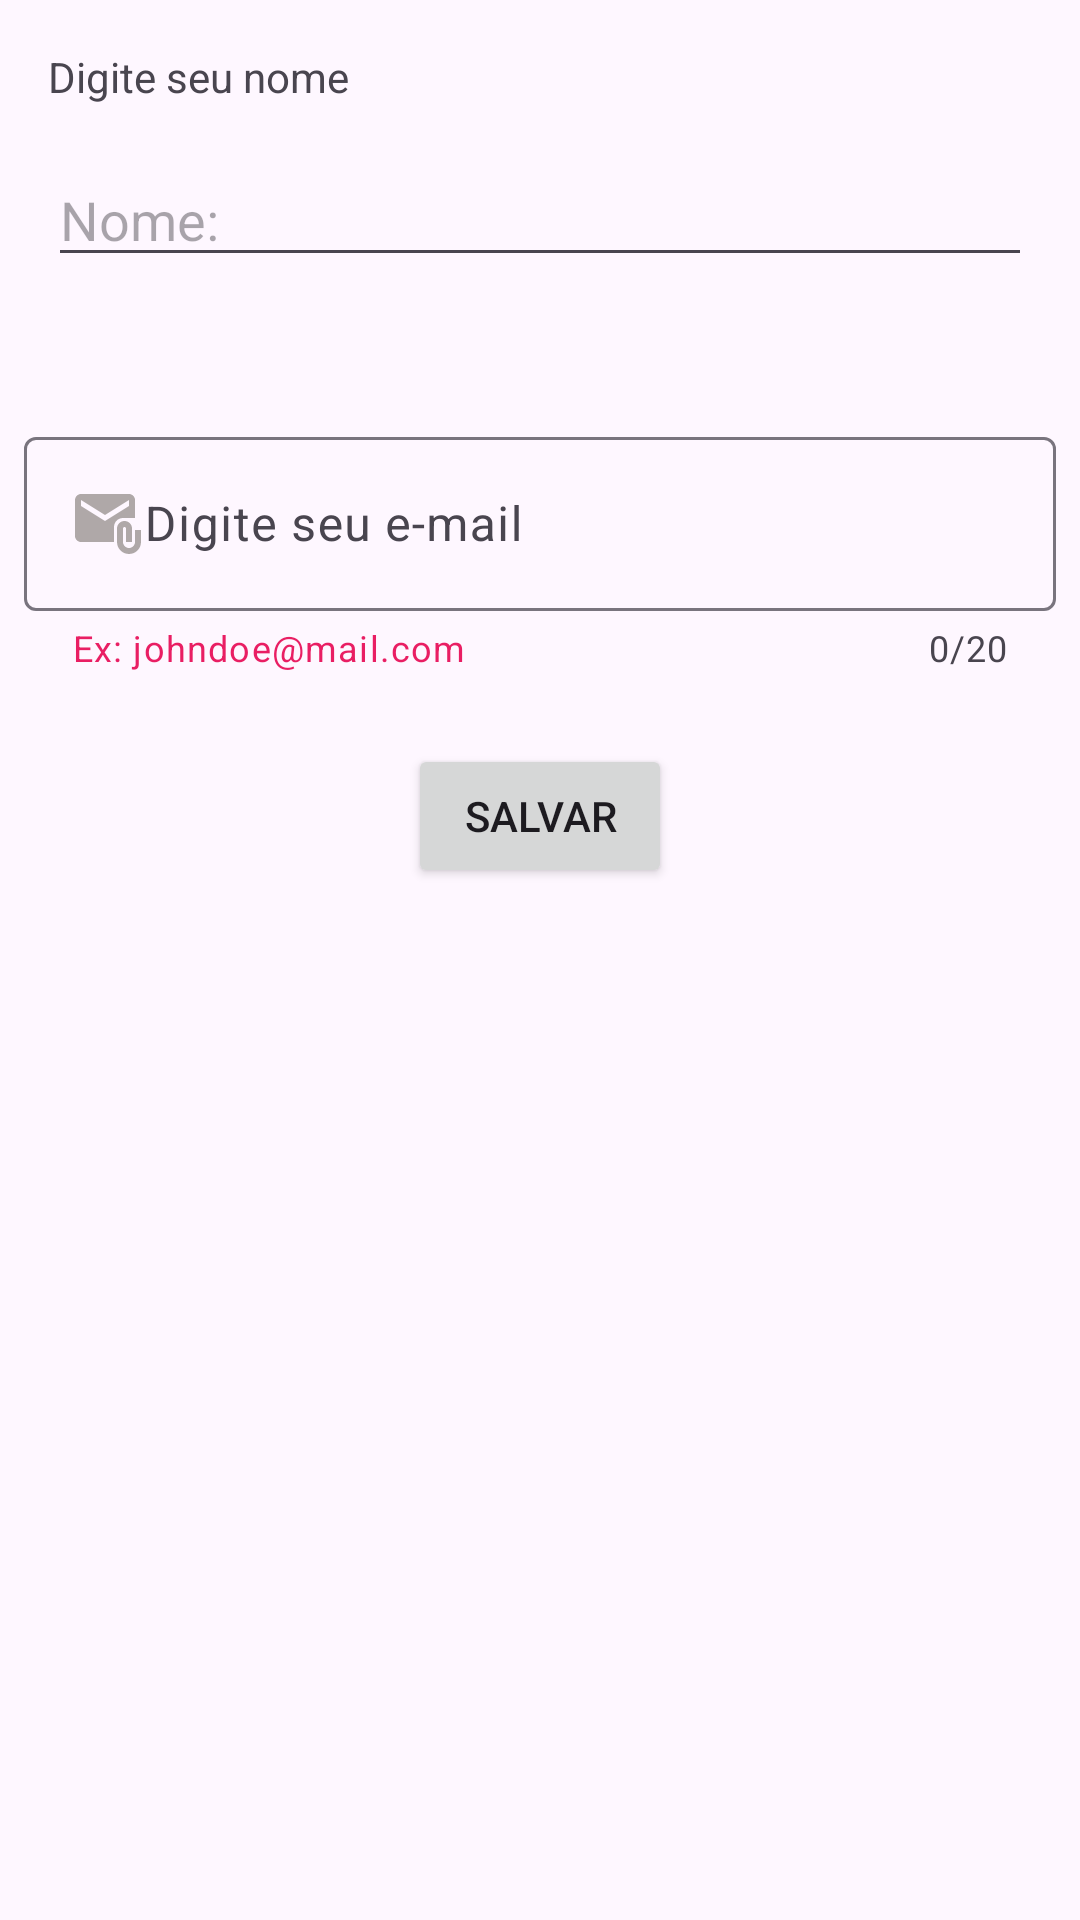

Produce the Android XML layout that renders to this screen, including the resource entries it uses.
<!-- AndroidManifest.xml: application theme Theme.M07_ComponentesDeInterface -->
<!-- res/layout/activity_caixa.xml -->
<?xml version="1.0" encoding="utf-8"?>
<androidx.constraintlayout.widget.ConstraintLayout xmlns:android="http://schemas.android.com/apk/res/android"
    xmlns:app="http://schemas.android.com/apk/res-auto"
    xmlns:tools="http://schemas.android.com/tools"
    android:layout_width="match_parent"
    android:layout_height="match_parent"
    tools:context=".CaixaActivity">

    <TextView
        android:id="@+id/textView4"
        android:layout_width="wrap_content"
        android:layout_height="wrap_content"
        android:layout_marginStart="16dp"
        android:layout_marginTop="16dp"
        android:text="Digite seu nome"
        app:layout_constraintStart_toStartOf="parent"
        app:layout_constraintTop_toTopOf="parent" />

    <EditText
        android:id="@+id/editTextText"
        android:layout_width="0dp"
        android:layout_height="wrap_content"
        android:layout_marginStart="16dp"
        android:layout_marginTop="16dp"
        android:layout_marginEnd="16dp"
        android:ems="10"
        android:hint="Nome:"
        android:inputType="text|textPersonName"
        app:layout_constraintEnd_toEndOf="parent"
        app:layout_constraintStart_toStartOf="parent"
        app:layout_constraintTop_toBottomOf="@+id/textView4" />

    <com.google.android.material.textfield.TextInputLayout
        android:id="@+id/textInputLayout"
        android:layout_width="0dp"
        android:layout_height="wrap_content"
        android:layout_marginTop="40dp"
        android:padding="8dp"
        app:counterEnabled="true"
        app:counterMaxLength="20"
        app:helperText="Ex: johndoe@mail.com"
        app:helperTextEnabled="true"
        app:helperTextTextColor="#E91E63"
        app:layout_constraintEnd_toEndOf="parent"
        app:layout_constraintHorizontal_bias="0.5"
        app:layout_constraintStart_toStartOf="parent"
        app:layout_constraintTop_toBottomOf="@+id/editTextText">

        <com.google.android.material.textfield.TextInputEditText
            android:id="@+id/edit_email"
            android:layout_width="match_parent"
            android:layout_height="wrap_content"
            android:drawableStart="@drawable/ic_email_24"
            android:hint="Digite seu e-mail" />

    </com.google.android.material.textfield.TextInputLayout>

    <Button
        android:id="@+id/btn_salvar"
        android:layout_width="wrap_content"
        android:layout_height="wrap_content"
        android:layout_marginTop="16dp"
        android:text="Salvar"
        app:layout_constraintEnd_toEndOf="parent"
        app:layout_constraintHorizontal_bias="0.5"
        app:layout_constraintStart_toStartOf="parent"
        app:layout_constraintTop_toBottomOf="@+id/textInputLayout" />

</androidx.constraintlayout.widget.ConstraintLayout>
<!-- resources referenced by this layout -->
<resources>
  <!-- drawable ic_email_24 (drawable) -->
  <vector android:height="24dp" android:tint="#AFA8A8"
      android:viewportHeight="24" android:viewportWidth="24"
      android:width="24dp" xmlns:android="http://schemas.android.com/apk/res/android">
      <path android:fillColor="@android:color/white" android:pathData="M21,10V4c0,-1.1 -0.9,-2 -2,-2H3C1.9,2 1.01,2.9 1.01,4L1,16c0,1.1 0.9,2 2,2h11v-5c0,-1.66 1.34,-3 3,-3H21zM11,11L3,6V4l8,5l8,-5v2L11,11z"/>
      <path android:fillColor="@android:color/white" android:pathData="M21,14v4c0,1.1 -0.9,2 -2,2s-2,-0.9 -2,-2v-4.5c0,-0.28 0.22,-0.5 0.5,-0.5s0.5,0.22 0.5,0.5V18h2v-4.5c0,-1.38 -1.12,-2.5 -2.5,-2.5S15,12.12 15,13.5V18c0,2.21 1.79,4 4,4s4,-1.79 4,-4v-4H21z"/>
  </vector>
  <style name="Theme.M07_ComponentesDeInterface" parent="Base.Theme.M07_ComponentesDeInterface" />
  <style name="Base.Theme.M07_ComponentesDeInterface" parent="Theme.Material3.DayNight.NoActionBar">
  
          
          --&gt;
      </style>
</resources>
